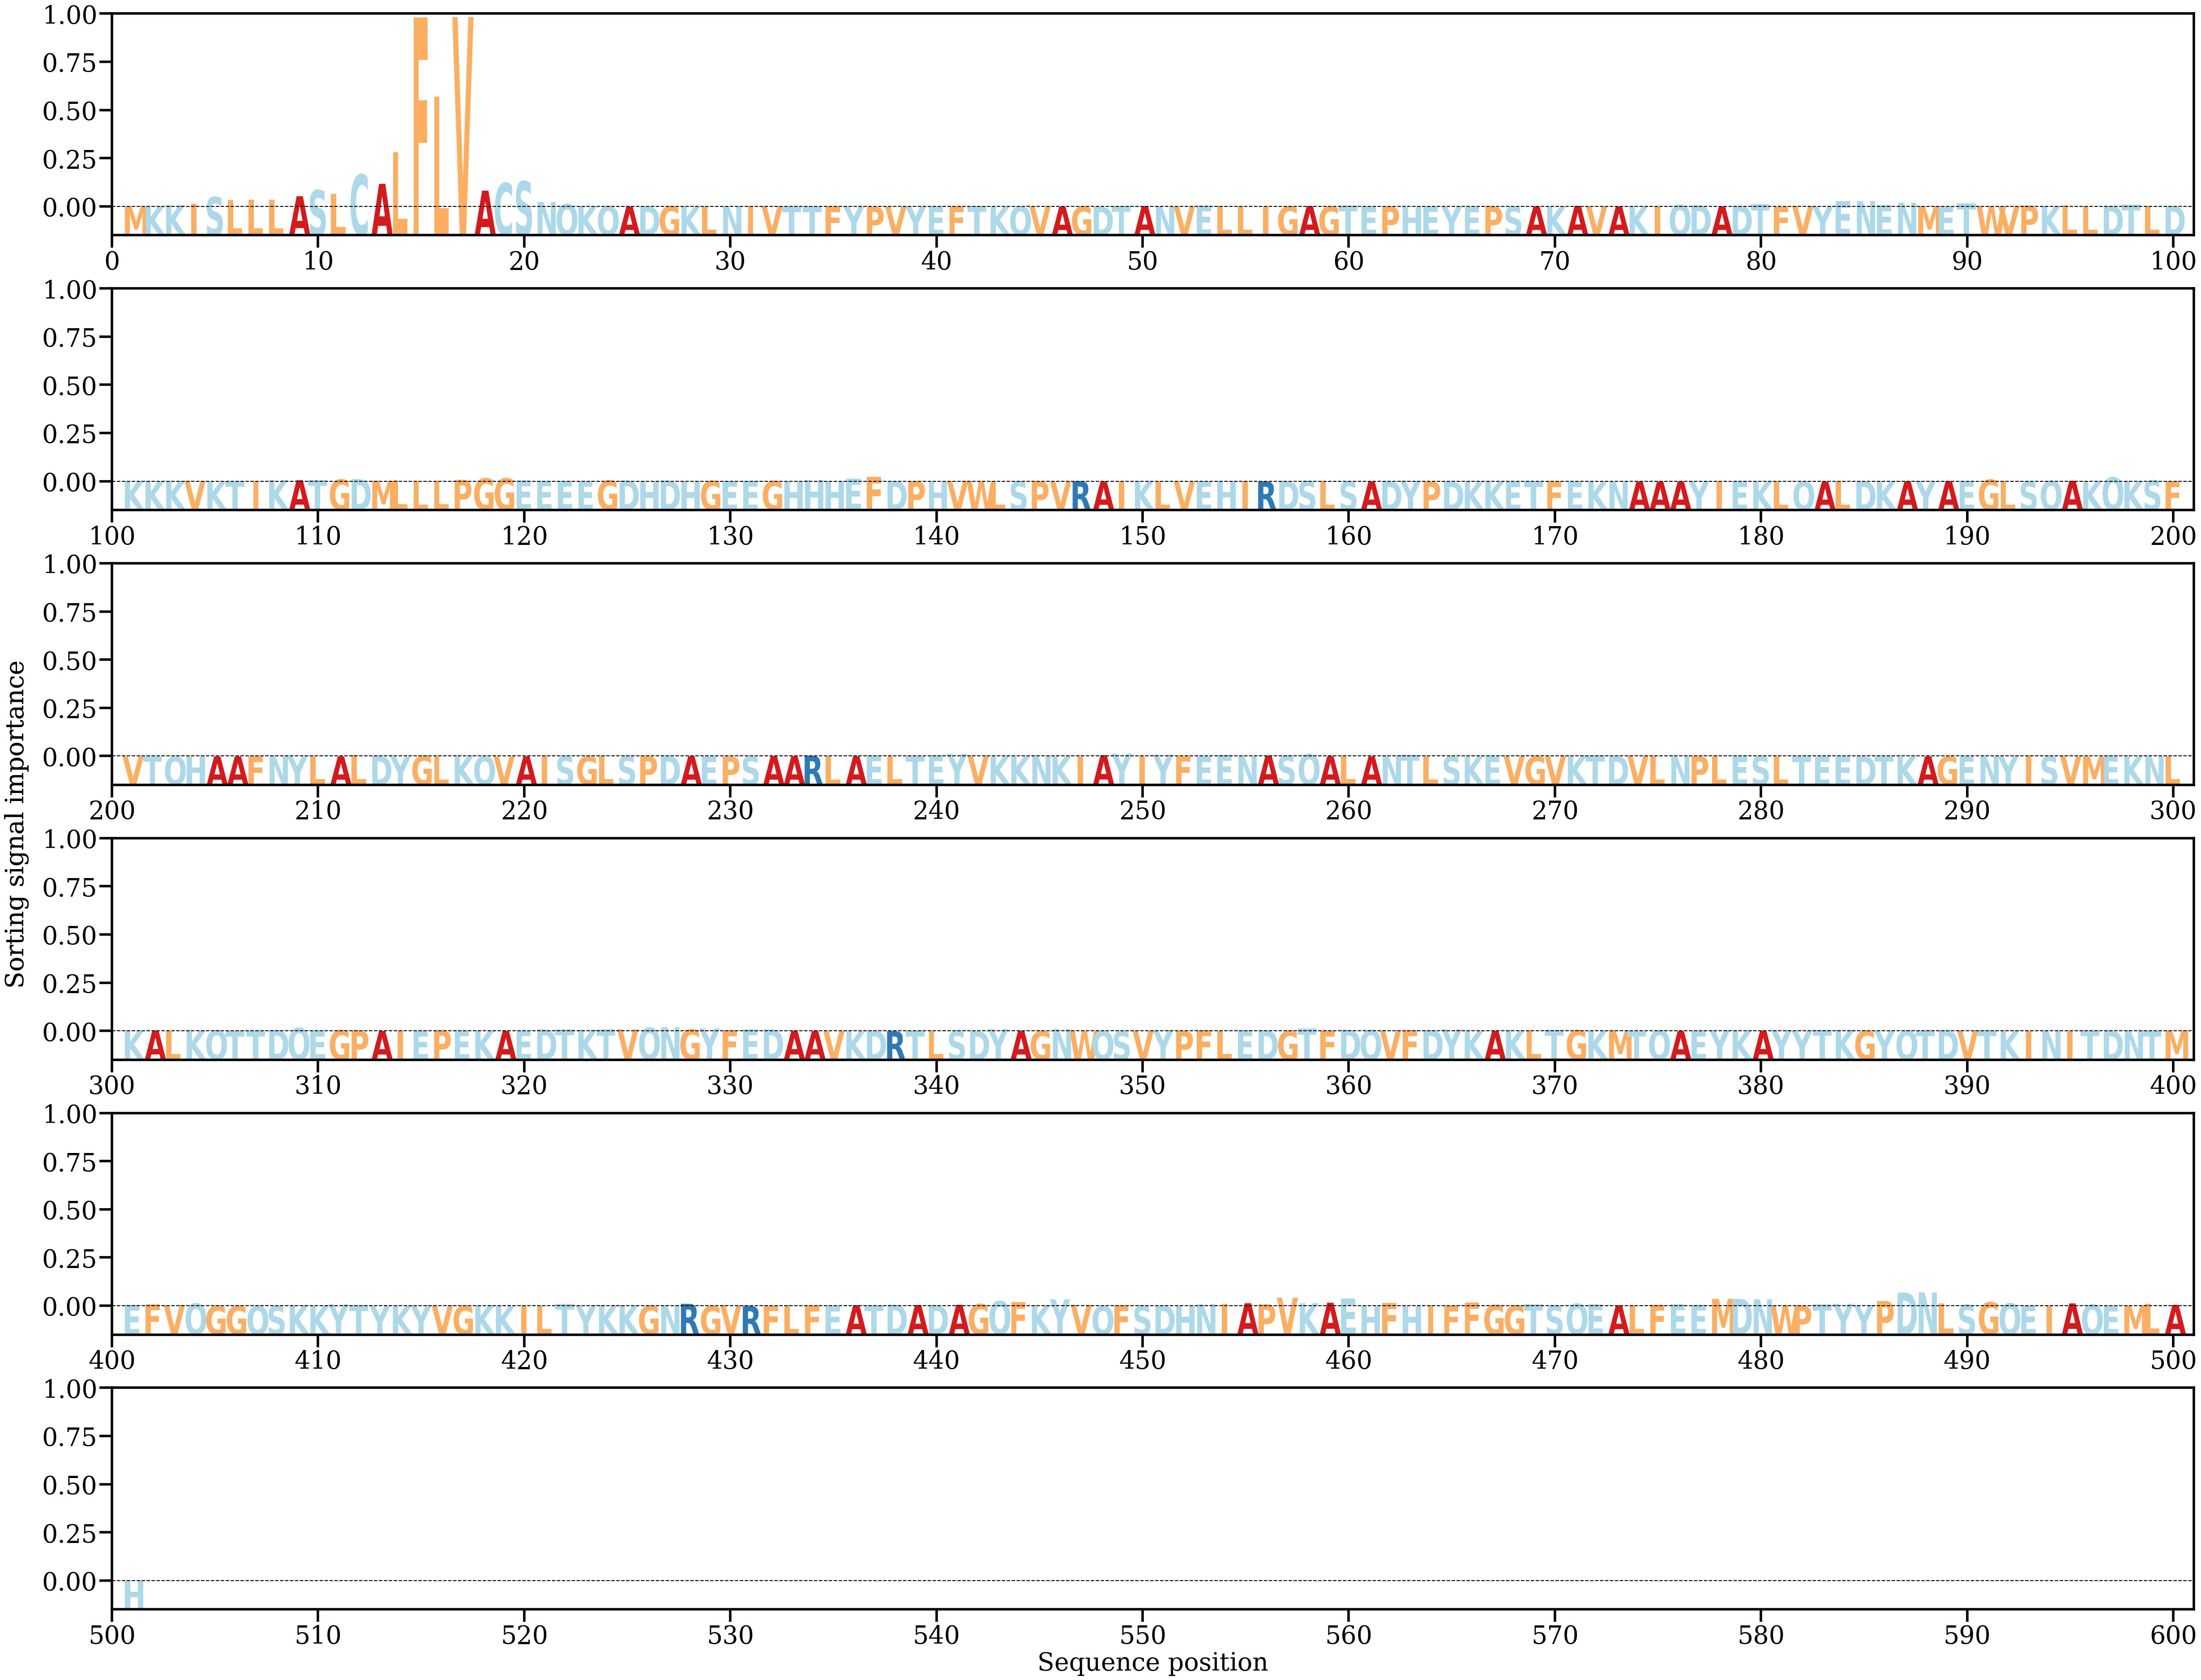

The table this chart was drawn from, first rows:
AA, Alpha
M, [0.00040434]
K, [0.00063723]
K, [0.00140789]
I, [0.00250292]
S, [0.00813115]
L, [0.00564629]
L, [0.00581182]
L, [0.00578235]
A, [0.00878956]
S, [0.01380818]
L, [0.01091486]
C, [0.02679689]
A, [0.01909321]
L, [0.04532456]
F, [0.15746251]
L, [0.09148037]
V, [0.15763256]
A, [0.01342419]
C, [0.01980316]
S, [0.02122264]
N, [0.00397056]
Q, [0.00221191]
K, [0.00053903]
Q, [0.0006034]
A, [0.00021169]
D, [0.00046959]
G, [0.00042721]
K, [0.00013363]
L, [0.00044571]
N, [0.00036915]
I, [0.00055336]
V, [0.0005076]
T, [0.00033575]
T, [0.00014796]
F, [0.00032188]
Y, [0.000101]
P, [6.783981e-05]
V, [3.2472126e-05]
Y, [0.00034432]
E, [0.00018035]
F, [0.00030834]
T, [0.00072232]
K, [0.00015112]
Q, [0.00021953]
V, [5.7329955e-05]
A, [0.00016867]
G, [8.781729e-05]
D, [8.7497116e-05]
T, [0.00050384]
A, [0.00067475]
N, [0.00027575]
V, [0.00018127]
E, [0.00103759]
L, [0.0004978]
L, [0.00019635]
I, [0.00019495]
G, [0.00042917]
A, [0.00053785]
G, [0.00019959]
T, [0.00106557]
... 441 more rows
